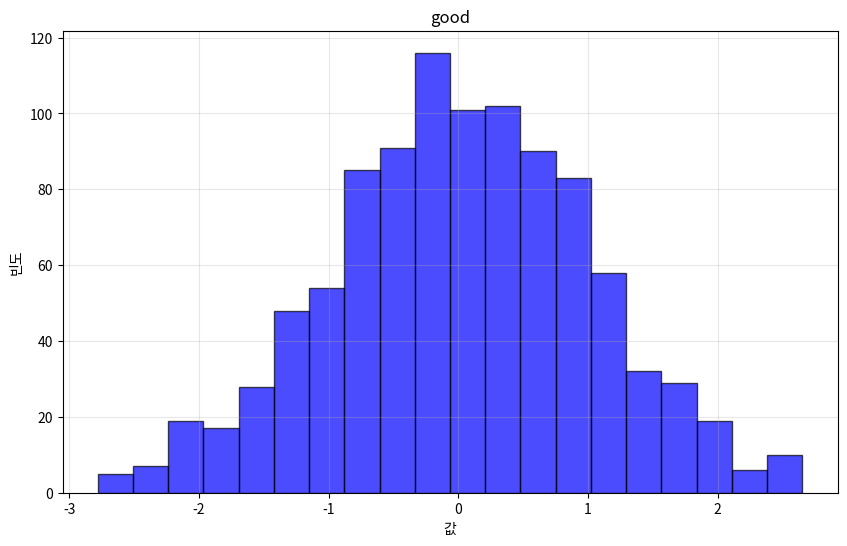

This chart was generated by the following Python code:
import numpy as np
import matplotlib.pyplot as plt

#정규분포를 따르는 데이터 1000개 생성 (조건 평균 0 표준편차 1 )
data = np.random.normal(0, 1, 1000)

# 히스토그램 그리기
plt.figure(figsize=(10, 6))
plt.hist(data, bins=20, alpha=0.7, color='blue', edgecolor='black')
plt.title('good')
plt.xlabel('값')
plt.ylabel('빈도')
plt.grid(True, alpha=0.3)
plt.show()